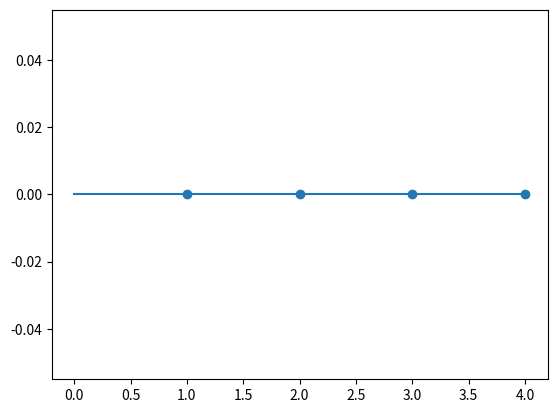

This chart was generated by the following Python code:
import numpy as np
import matplotlib.pyplot as plt

x = np.array([1,2,3,4])
y = np.array([0,0,0,0])
coeff = (np.polyfit(x,y,4))
print (coeff, coeff.shape)
x1 = np.linspace(0,np.max(x),10)
y1 = []
for xi in x1:
    y1.append(np.power(xi,4)*coeff[0] + np.power(xi,3)*coeff[1] + np.power(xi,2)*coeff[2] + xi *coeff[3] + coeff[4])

print (x1)
print (np.asarray(y1))
plt.plot(x1,np.asarray(y1))
plt.scatter(x,y)
plt.show()
